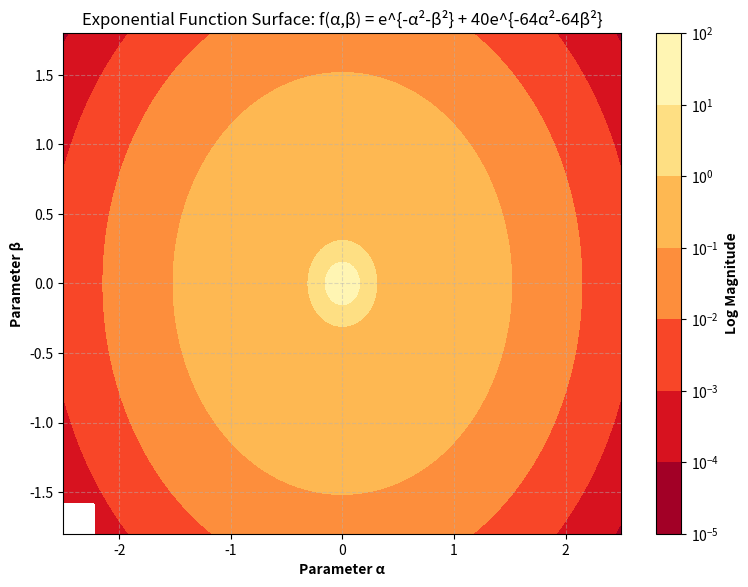

Here is the Python script that generated this plot: (Note: this script raises an exception after producing the figure.)
import numpy as np
import matplotlib.pyplot as plt
from matplotlib.colors import LogNorm
from matplotlib.ticker import LogFormatterMathtext

# Create dummy data
alpha = np.linspace(-2.5, 2.5, 400)
beta = np.linspace(-1.8, 1.8, 400)
A, B = np.meshgrid(alpha, beta)
Z = np.exp(-A**2 - B**2) + 40 * np.exp(-64 * A**2 - 64 * B**2)
Z = np.ma.masked_where((A < -2.22) & (B < -1.58), Z)

# Create the plot
fig, ax = plt.subplots(figsize=(9, 6.5))
levels = np.logspace(-5, 2, 8)
contour = ax.contourf(A, B, Z, levels=levels, norm=LogNorm(vmin=1e-5, vmax=1e2), cmap='YlOrRd_r')

# Add color bar
cbar = plt.colorbar(contour, ax=ax, ticks=levels)
cbar.ax.yaxis.set_major_formatter(LogFormatterMathtext(10))
cbar.set_label('Log Magnitude', fontweight='bold')

# Set labels and title
ax.set_xlabel('Parameter α', fontweight='bold')
ax.set_ylabel('Parameter β', fontweight='bold')
ax.set_title('Exponential Function Surface: f(α,β) = e^{-α²-β²} + 40e^{-64α²-64β²}')

# Set limits
ax.set_xlim(-2.5, 2.5)
ax.set_ylim(-1.8, 1.8)

# Add gridlines
ax.grid(True, linestyle='--', color='0.7', alpha=0.45)

# Show the plot
plt.savefig(r"eval_workspace_gpt5/Qwen2.5-VL-72B-Instruct/python/8372281327ad4cc0b7266b0363c68e1a.png", bbox_inches="tight")
